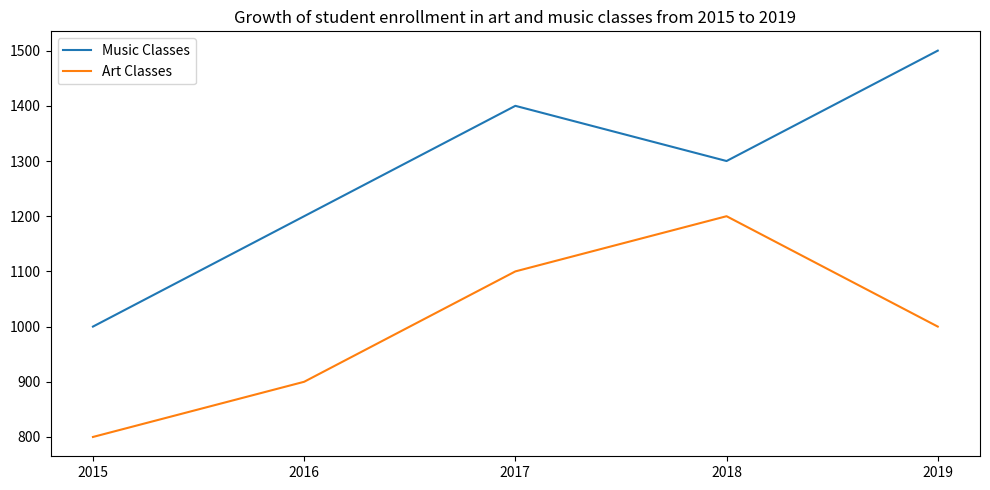

The script that saved this image: (Note: this script raises an exception after producing the figure.)

import matplotlib.pyplot as plt
import pandas as pd

data = {'Year': [2015, 2016, 2017, 2018, 2019],
        'Number of students enrolled in music classes': [1000, 1200, 1400, 1300, 1500],
        'Number of students enrolled in art classes': [800, 900, 1100, 1200, 1000]}

fig = plt.figure(figsize=(10,5))
ax = fig.add_subplot(111)
ax.plot(data['Year'],data['Number of students enrolled in music classes'],label='Music Classes')
ax.plot(data['Year'],data['Number of students enrolled in art classes'],label='Art Classes')
ax.set_xticks([2015,2016,2017,2018,2019])
ax.legend(loc='best')
ax.set_title('Growth of student enrollment in art and music classes from 2015 to 2019')
plt.tight_layout()
plt.savefig('line chart/png/429.png')
plt.clf()
